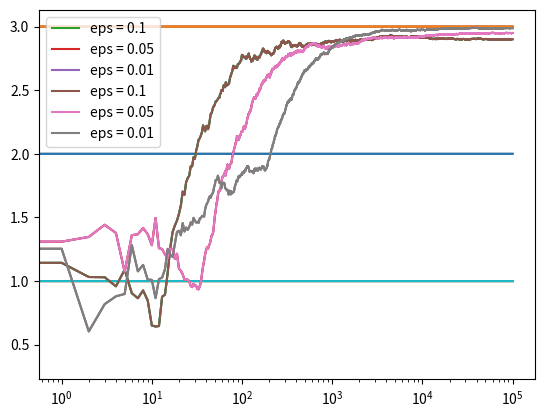

The script that saved this image:
import numpy as np
import matplotlib.pyplot as plt

# use gaussian distribution instead of uniform for

class Bandit:
    def __init__(self, m):
        self.m = m
        self.mean = 0
        self.N = 0

    def pull(self):
        return np.random.randn() + self.m

    def update(self, x):
        self.N += 1
        self.mean = (1 - 1.0 / self.N) * self.mean + 1.0 / self.N * x


def run_experiment(m1, m2, m3, eps, N):
    bandits = [Bandit(m1), Bandit(m2), Bandit(m3)]

    data = np.empty(N)

    for i in range(N):
        # epsilon greedy
        p = np.random.random()
        if p < eps:
            j = np.random.choice(3)
        else:
            j = np.argmax([b.mean for b in bandits])
        x = bandits[j].pull()
        bandits[j].update(x)

        # for the plot
        data[i] = x

    cumulative_average = np.cumsum(data) / (np.arange(N) + 1)

    # plot moving average ctr
    plt.plot(cumulative_average)
    plt.plot(np.ones(N) * m1)
    plt.plot(np.ones(N) * m2)
    plt.plot(np.ones(N) * m3)
    plt.xscale('log')
    plt.show()

    for b in bandits:
        print(b.mean)

    return cumulative_average


if __name__ == '__main__':
    c_1 = run_experiment(1.0, 2.0, 3.0, 0.1, 100000)
    c_05 = run_experiment(1.0, 2.0, 3.0, 0.05, 100000)
    c_01 = run_experiment(1.0, 2.0, 3.0, 0.01, 100000)

    # log scale plot
    plt.plot(c_1, label='eps = 0.1')
    plt.plot(c_05, label='eps = 0.05')
    plt.plot(c_01, label='eps = 0.01')
    plt.legend()
    plt.xscale('log')
    plt.show()

    # linear plot
    plt.plot(c_1, label='eps = 0.1')
    plt.plot(c_05, label='eps = 0.05')
    plt.plot(c_01, label='eps = 0.01')
    plt.legend()
    plt.show()